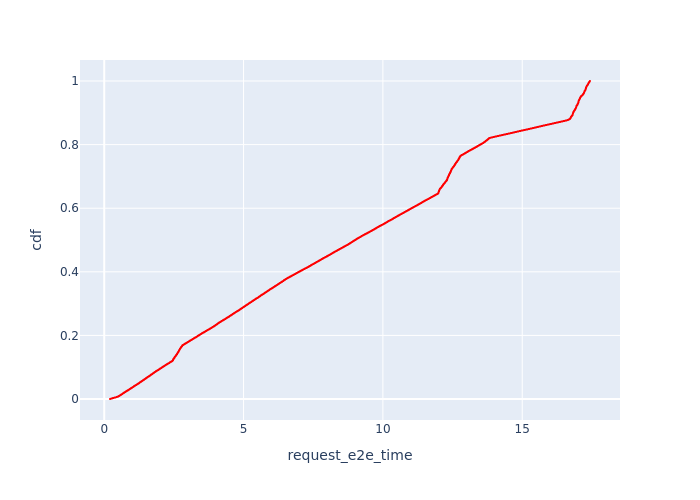

Values plotted in this chart, from the file beside it:
, Request Id, request_e2e_time, cdf
4, 10, 0.207, 7.964954201513341e-05
3, 9, 0.208, 0.0001593
2, 8, 0.2095, 0.0002389
1, 3, 0.211, 0.0003186
0, 2, 0.2117, 0.0003982
8, 38, 0.218, 0.0004779
7, 25, 0.2293, 0.0005575
6, 20, 0.2316, 0.0006372
5, 17, 0.2334, 0.0007168
14, 58, 0.2347, 0.0007965
13, 57, 0.2354, 0.0008761
12, 49, 0.2402, 0.0009558
11, 43, 0.245, 0.001035
10, 42, 0.2454, 0.001115
9, 40, 0.2465, 0.001195
20, 73, 0.2549, 0.001274
19, 66, 0.2616, 0.001354
18, 65, 0.2618, 0.001434
17, 62, 0.2622, 0.001513
16, 60, 0.2632, 0.001593
15, 59, 0.266, 0.001673
26, 85, 0.2731, 0.001752
25, 83, 0.2749, 0.001832
24, 81, 0.2776, 0.001912
23, 80, 0.2789, 0.001991
22, 79, 0.2811, 0.002071
21, 76, 0.2829, 0.002151
32, 100, 0.2861, 0.00223
31, 97, 0.2895, 0.00231
30, 94, 0.2924, 0.002389
29, 92, 0.2938, 0.002469
28, 88, 0.2993, 0.002549
27, 87, 0.2996, 0.002628
38, 117, 0.3024, 0.002708
37, 116, 0.3031, 0.002788
36, 114, 0.307, 0.002867
35, 110, 0.3112, 0.002947
34, 107, 0.312, 0.003027
33, 102, 0.3136, 0.003106
44, 131, 0.3233, 0.003186
43, 130, 0.3236, 0.003266
42, 128, 0.3247, 0.003345
41, 127, 0.3254, 0.003425
40, 125, 0.3289, 0.003505
39, 123, 0.3303, 0.003584
50, 140, 0.3478, 0.003664
49, 139, 0.3479, 0.003744
48, 137, 0.3498, 0.003823
47, 134, 0.3515, 0.003903
46, 133, 0.3517, 0.003982
45, 132, 0.3521, 0.004062
56, 152, 0.3676, 0.004142
55, 150, 0.3681, 0.004221
54, 149, 0.3681, 0.004301
53, 148, 0.3713, 0.004381
52, 146, 0.374, 0.00446
51, 141, 0.3752, 0.00454
62, 169, 0.3868, 0.00462
61, 167, 0.3895, 0.004699
60, 162, 0.3915, 0.004779
... 12,495 more rows
